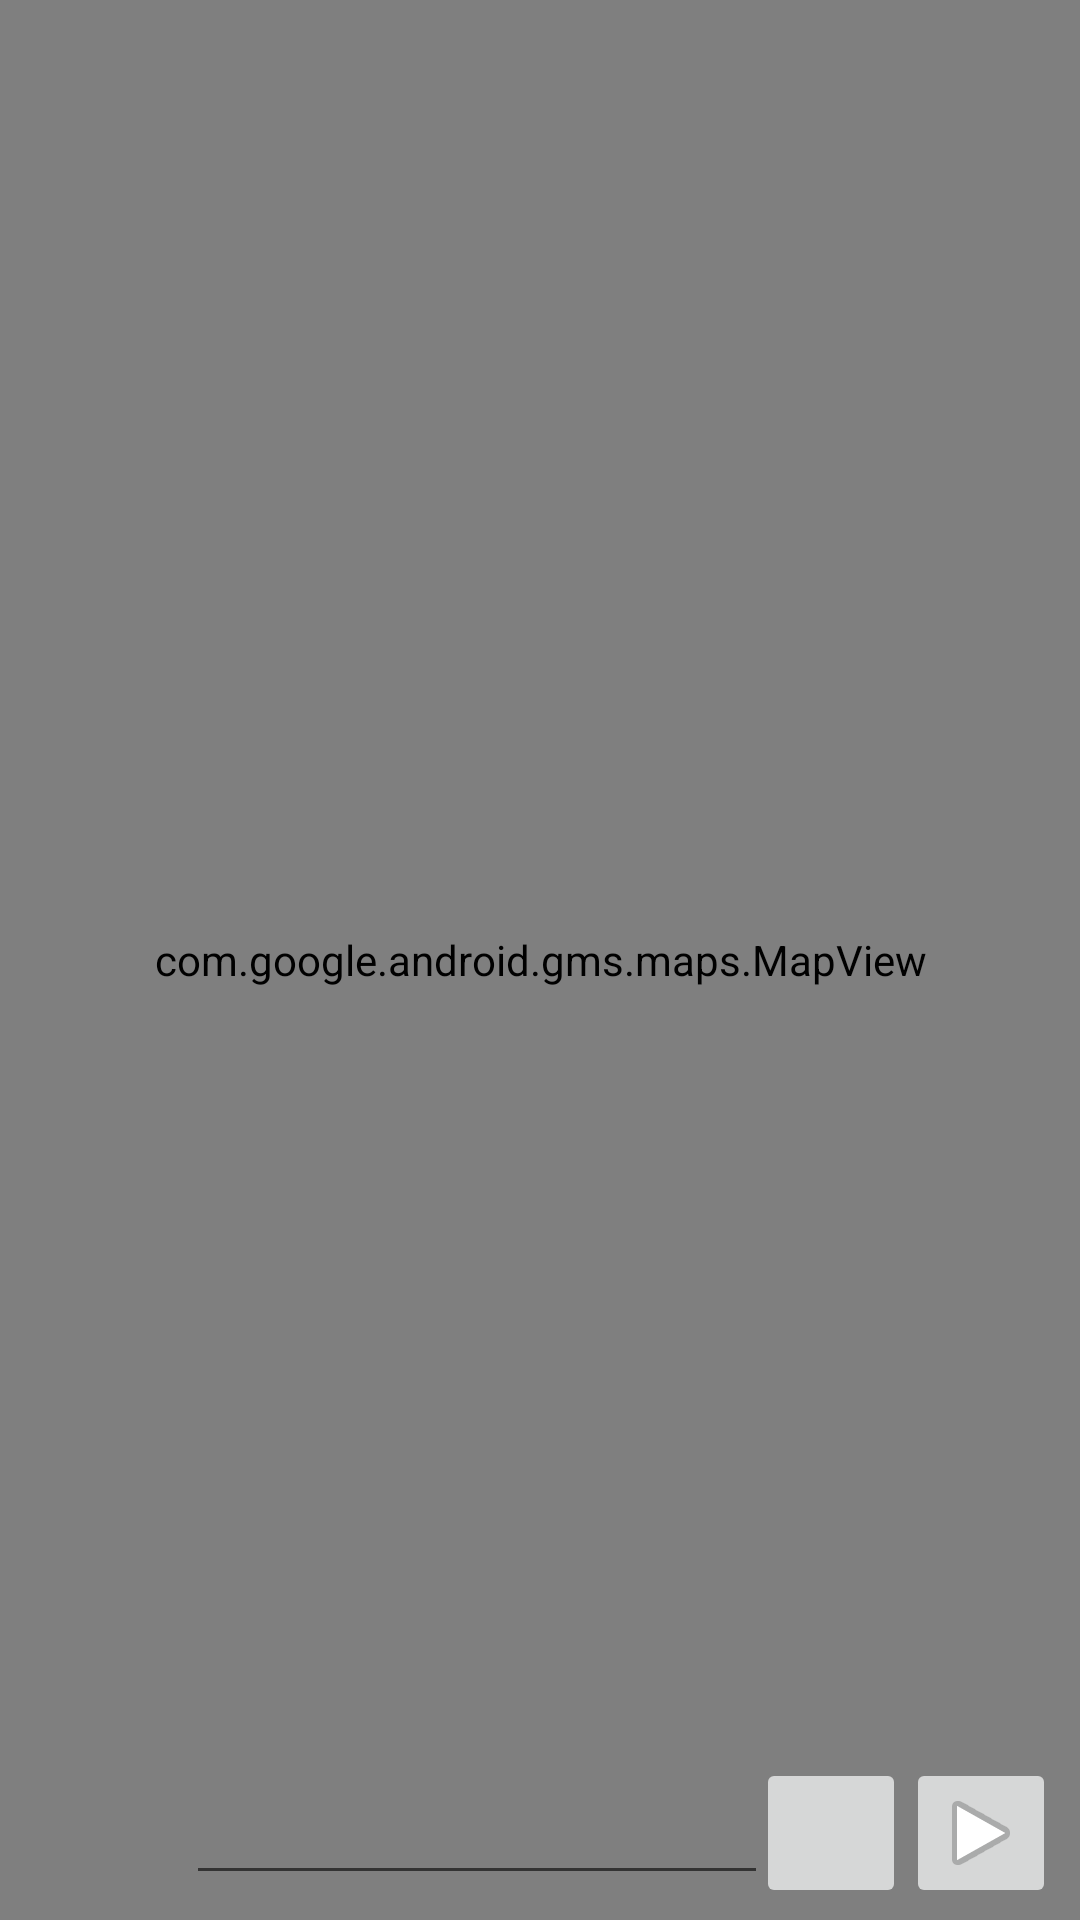

Here is an Android app screen rendered from its layout file. Give the layout XML and the strings, colors and styles it references.
<!-- AndroidManifest.xml: application theme AppTheme -->
<!-- res/layout/fragment_map.xml -->
<?xml version="1.0" encoding="utf-8"?>
<android.support.constraint.ConstraintLayout xmlns:android="http://schemas.android.com/apk/res/android"
    xmlns:app="http://schemas.android.com/apk/res-auto"
    xmlns:tools="http://schemas.android.com/tools"
    android:id="@+id/frameLayout7"
    android:layout_width="match_parent"
    android:layout_height="match_parent"
    tools:context=".home.MapFragment">

    

    <com.google.android.gms.maps.MapView
        android:id="@+id/mapView"
        android:layout_width="0dp"
        android:layout_height="0dp"
        app:layout_constraintBottom_toBottomOf="parent"
        app:layout_constraintEnd_toEndOf="parent"
        app:layout_constraintStart_toStartOf="parent"
        app:layout_constraintTop_toTopOf="parent" />

    <android.support.constraint.ConstraintLayout
        android:id="@+id/constraintLayout2"
        android:layout_width="0dp"
        android:layout_height="58dp"
        android:layout_marginStart="65dp"
        android:layout_marginEnd="8dp"
        app:layout_constraintBottom_toBottomOf="parent"
        app:layout_constraintEnd_toEndOf="parent"
        app:layout_constraintStart_toStartOf="parent">

        <ImageButton
            android:id="@+id/imageButton_map_continue"
            android:layout_width="50dp"
            android:layout_height="50dp"
            android:layout_marginTop="4dp"
            android:layout_marginBottom="4dp"
            android:src="@android:drawable/ic_media_play"
            app:layout_constraintBottom_toBottomOf="parent"
            app:layout_constraintEnd_toEndOf="parent"
            app:layout_constraintTop_toTopOf="parent" />

        <ImageButton
            android:id="@+id/imageButton_map_search"
            android:layout_width="50dp"
            android:layout_height="50dp"
            android:layout_marginTop="4dp"
            android:layout_marginBottom="4dp"
            android:src="@drawable/ic_search_black_24dp"
            app:layout_constraintBottom_toBottomOf="parent"
            app:layout_constraintEnd_toStartOf="@+id/imageButton_map_continue"
            app:layout_constraintTop_toTopOf="parent" />

        <EditText
            android:id="@+id/editText_map_zipcode"
            android:layout_width="194dp"
            android:layout_height="wrap_content"
            android:ems="10"
            android:gravity="center_horizontal"
            android:inputType="textPersonName"
            app:layout_constraintBottom_toBottomOf="parent"
            app:layout_constraintEnd_toStartOf="@+id/imageButton_map_search"
            app:layout_constraintStart_toStartOf="parent"
            app:layout_constraintTop_toTopOf="parent" />
    </android.support.constraint.ConstraintLayout>

</android.support.constraint.ConstraintLayout>
<!-- resources referenced by this layout -->
<resources>
  <style name="AppTheme" parent="Theme.AppCompat.Light.DarkActionBar">
          
          <item name="colorPrimary">@color/uw_gold</item>
          <item name="colorPrimaryDark">@color/uw_purple</item>
          <item name="colorAccent">@color/uw_metallic_gold</item>
          <item name="android:windowBackground">@color/white</item>
          <item name="android:colorBackground">@color/white</item>
      </style>
  <color name="uw_gold">#b7a57a</color>
  <color name="uw_purple">#4b2e83</color>
  <color name="uw_metallic_gold">#85754d</color>
  <color name="white">#ffffff</color>
</resources>
